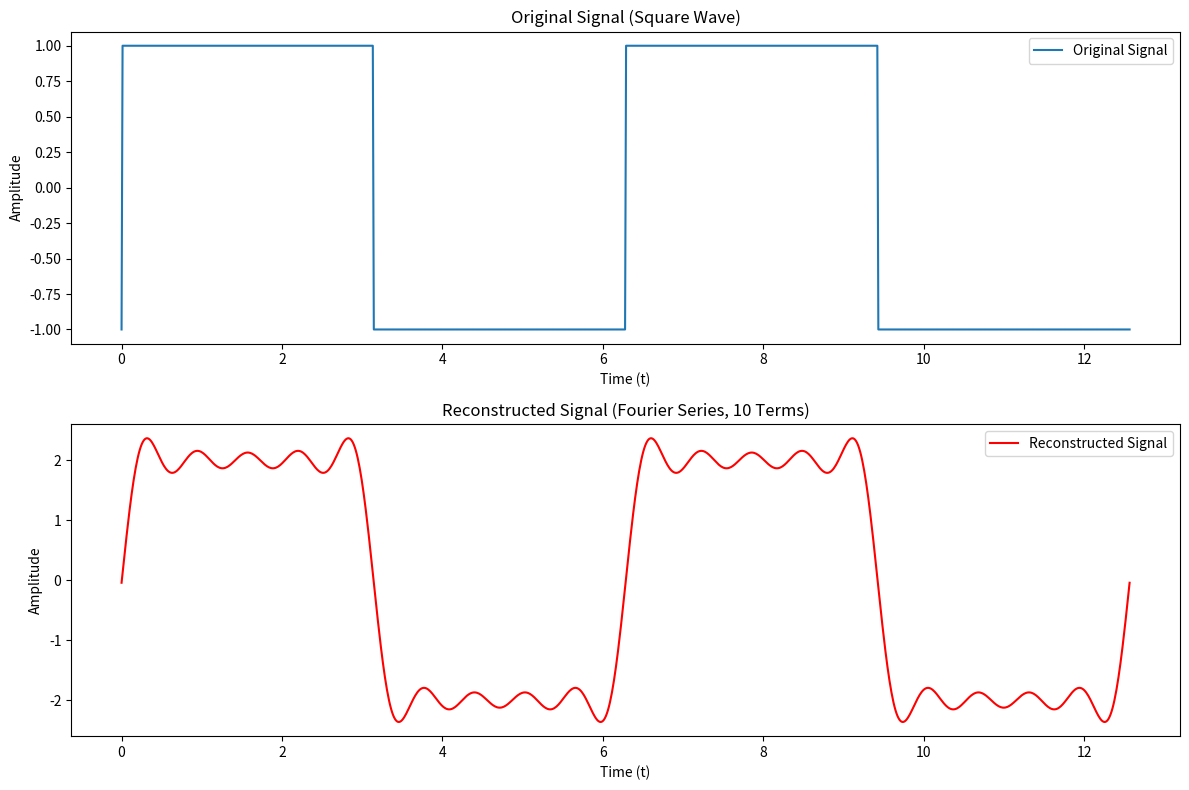
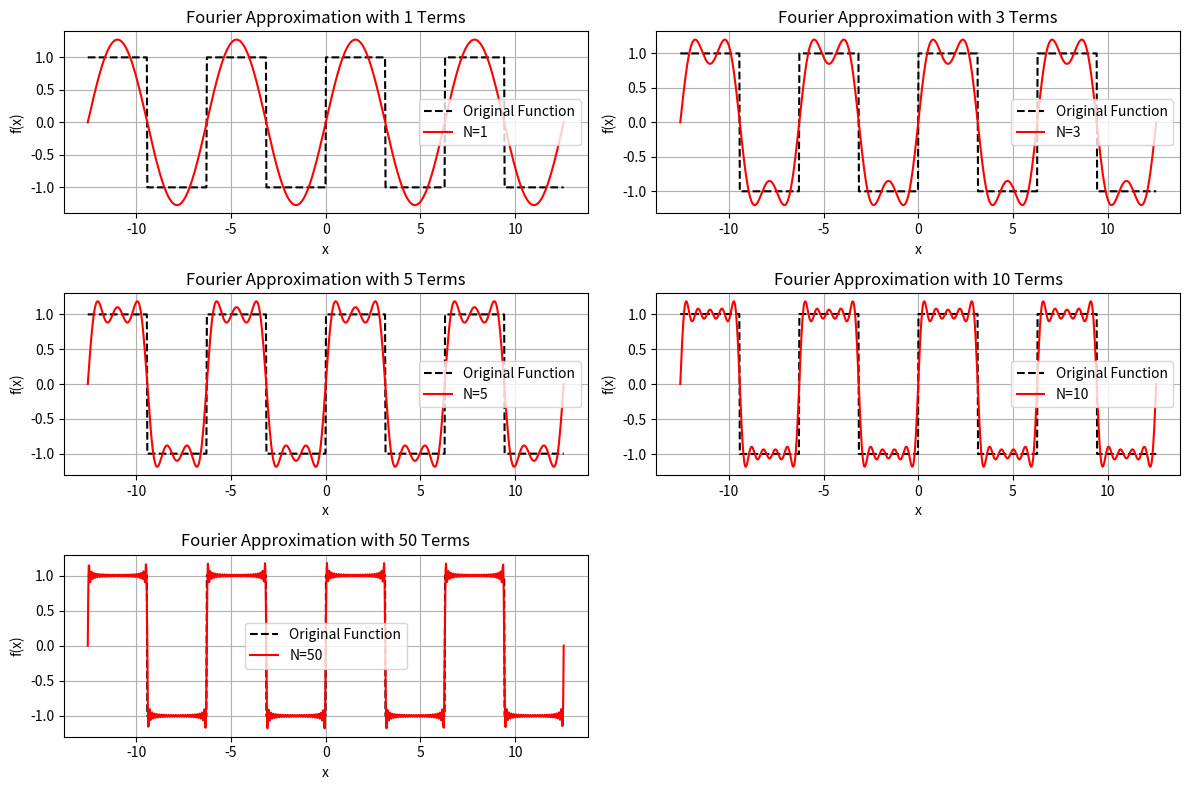

Generate these figures, in order, with matplotlib: (Note: this script raises an exception after producing the figures.)
#fourier series de composition 

import numpy as np
import matplotlib.pyplot as plt

# Input: Define a periodic signal (e.g., square wave)
def square_wave(t, T):
    return np.where(np.sin(2 * np.pi * t / T) > 0, 1, -1)

# Parameters
T = 2 * np.pi  # Period of the signal
t = np.linspace(0, 2 * T, 1000)  # Time vector
x = square_wave(t, T)  # Input signal (square wave)

# Fourier Series Decomposition
def fourier_series(x, t, T, n_terms):
    a0 = (2 / T) * np.trapz(x, t)  # DC component
    a = []  # Cosine coefficients
    b = []  # Sine coefficients
    for n in range(1, n_terms + 1):
        an = (2 / T) * np.trapz(x * np.cos(2 * np.pi * n * t / T), t)
        bn = (2 / T) * np.trapz(x * np.sin(2 * np.pi * n * t / T), t)
        a.append(an)
        b.append(bn)
    return a0, a, b

# Reconstruct the signal using Fourier Series
def reconstruct_signal(t, T, a0, a, b):
    x_reconstructed = a0 / 2
    for n in range(1, len(a) + 1):
        x_reconstructed += a[n - 1] * np.cos(2 * np.pi * n * t / T) + b[n - 1] * np.sin(2 * np.pi * n * t / T)
    return x_reconstructed

# Number of terms in the Fourier Series
n_terms = 10

# Compute Fourier Series coefficients
a0, a, b = fourier_series(x, t, T, n_terms)

# Reconstruct the signal
x_reconstructed = reconstruct_signal(t, T, a0, a, b)

# Output: Fourier Series coefficients
print("DC Component (a0):", a0)
print("Cosine Coefficients (a_n):", a)
print("Sine Coefficients (b_n):", b)

# Plotting
plt.figure(figsize=(12, 8))

# Plot original signal
plt.subplot(2, 1, 1)
plt.plot(t, x, label="Original Signal")
plt.title("Original Signal (Square Wave)")
plt.xlabel("Time (t)")
plt.ylabel("Amplitude")
plt.legend()

# Plot reconstructed signal
plt.subplot(2, 1, 2)
plt.plot(t, x_reconstructed, label="Reconstructed Signal", color="red")
plt.title(f"Reconstructed Signal (Fourier Series, {n_terms} Terms)")
plt.xlabel("Time (t)")
plt.ylabel("Amplitude")
plt.legend()

plt.tight_layout()
plt.show()

# [redacted]

import numpy as np
import matplotlib.pyplot as plt

# Define the periodic function: Square wave
def square_wave(x, T):
    return np.where(np.sin(2 * np.pi * x / T) >= 0, 1, -1)

# Compute Fourier Series approximation
def fourier_series_approx(x, T, N):
    a0 = 0  # DC component for odd function
    f_approx = np.full_like(x, a0)  # Initialize with DC component
    
    for n in range(1, N + 1, 2):  # Only odd harmonics for square wave
        bn = (4 / (n * np.pi))  # Fourier coefficient for sine terms
        f_approx += bn * np.sin(2 * np.pi * n * x / T)  # Add sine terms
    
    return f_approx

# Parameters
T = 2 * np.pi  # Period
x = np.linspace(-2 * T, 2 * T, 1000)  # x values

# Compute original function and Fourier approximations
y_original = square_wave(x, T)
N_terms = [1, 3, 5, 10, 50]  # Number of terms in Fourier series

# Plot results
plt.figure(figsize=(12, 8))

for i, N in enumerate(N_terms):
    plt.subplot(3, 2, i + 1)
    y_approx = fourier_series_approx(x, T, N)
    plt.plot(x, y_original, 'k--', label="Original Function")
    plt.plot(x, y_approx, 'r', label=f"N={N}")
    plt.title(f"Fourier Approximation with {N} Terms")
    plt.xlabel("x")
    plt.ylabel("f(x)")
    plt.legend()
    plt.grid()

plt.tight_layout()
plt.show()

# [redacted]
import numpy as np
import matplotlib.pyplot as plt

def fourier_series(f, T, N, t):
    # Calculate a0
    a0 = (1/T) * np.trapz(f(t), t)
    
    # Initialize coefficients
    a_n = np.zeros(N)
    b_n = np.zeros(N)
    
    # Calculate an and bn coefficients
    for n in range(1, N + 1):
        a_n[n - 1] = (2/T) * np.trapz(f(t) * np.cos(2 * np.pi * n * t / T), t)
        b_n[n - 1] = (2/T) * np.trapz(f(t) * np.sin(2 * np.pi * n * t / T), t)
    
    # Construct the Fourier series
    f_approx = a0 / 2  # Start with a0/2
    for n in range(1, N + 1):
        f_approx += a_n[n - 1] * np.cos(2 * np.pi * n * t / T) + b_n[n - 1] * np.sin(2 * np.pi * n * t / T)
    
    return f_approx

# Example usage
if __name__ == "__main__":
    # Define the periodic function (square wave)
    T = 2 * np.pi  # Period
    t = np.linspace(0, T, 1000)  # Time vector
    f = lambda t: 1 if (t % T) < (T / 2) else -1  # Square wave function

    # Number of terms in the Fourier series
    N = 10

    # Compute Fourier series approximation
    f_approx = fourier_series(f, T, N, t)

    # Plotting the results
    plt.figure(figsize=(12, 6))
    plt.plot(t, f(t), label='Original Function (Square Wave)', color='blue')
    plt.plot(t, f_approx, label='Fourier Series Approximation', color='red', linestyle='--')
    plt.title('Fourier Series Decomposition')
    plt.xlabel('Time')
    plt.ylabel('Amplitude')
    plt.legend()
    plt.grid()
    plt.xlim(0, T)
    plt.tight_layout()
    plt.show()
